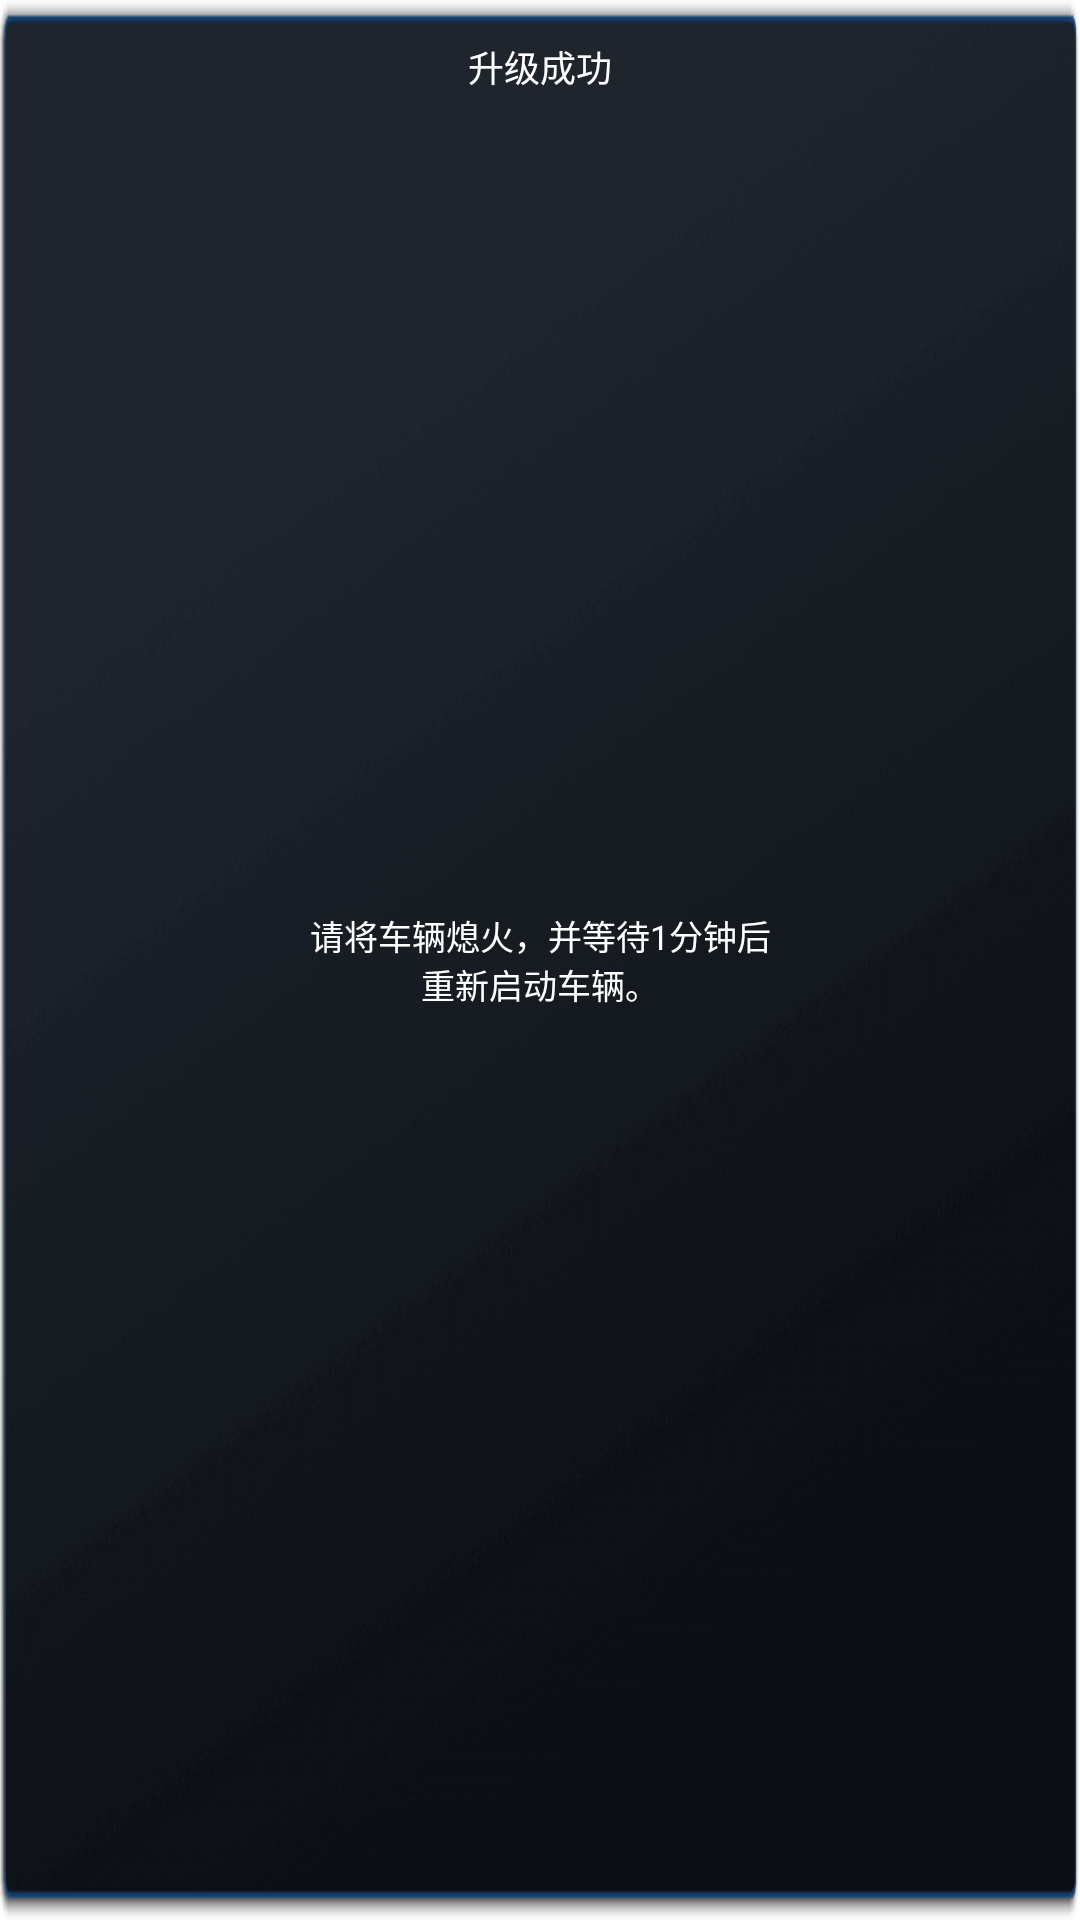

The Android layout XML behind this screen, and the referenced resources:
<!-- AndroidManifest.xml: application theme AppTheme -->
<!-- res/layout/dialog_success.xml -->
<?xml version="1.0" encoding="utf-8"?>
<FrameLayout xmlns:android="http://schemas.android.com/apk/res/android"
    android:layout_width="750px"
    android:layout_height="390px"
    android:layout_marginLeft="120px"
    android:theme="@style/UpdateDialogTheme"
    android:background="@drawable/dialog_update_no_title">
    <TextView
        android:id="@+id/dialog_success_title"
        android:layout_width="match_parent"
        android:layout_height="wrap_content"
        android:textSize="@dimen/common_font"
        android:textColor="@color/dialog_message"
        android:layout_marginTop="40px"
        android:text="@string/update_result_success_title"
        android:gravity="center"
        android:layout_gravity="top|center_horizontal"/>

    <TextView
        android:id="@+id/dialog_success_content"
        android:layout_width="match_parent"
        android:layout_height="wrap_content"
        android:gravity="center"
        android:textSize="34px"
        android:textColor="@color/dialog_message"
        android:layout_gravity="center"
        android:text="@string/update_result_success_content"/>
</FrameLayout>
<!-- resources referenced by this layout -->
<resources>
  <color name="dialog_message">@android:color/white</color>
  <dimen name="common_font">36px</dimen>
  <!-- drawable dialog_update_no_title: png bitmap (drawable, 38180 bytes) -->
  <string name="update_result_success_content">请将车辆熄火，并等待1分钟后\n重新启动车辆。</string>
  <string name="update_result_success_title">升级成功</string>
  <style name="UpdateDialogTheme" parent="android:style/Theme.Dialog">
          <item name="android:windowFrame">@null</item>
          <item name="android:windowNoTitle">true</item>
          <item name="android:windowBackground">@android:color/transparent</item>
          <item name="android:background">@android:color/transparent</item>
          <item name="android:windowIsFloating">true</item>
          <item name="android:windowContentOverlay">@null</item>
      </style>
  <style name="AppTheme" parent="Theme.AppCompat.Light.NoActionBar">
          <item name="android:fitsSystemWindows">false</item>
          <item name="android:windowBackground">@null</item>
          <item name="android:windowTranslucentStatus">true</item>
          <item name="android:windowTranslucentNavigation">false</item>
          <item name="android:windowAnimationStyle">@style/NotAnimation</item>
      </style>
  <style name="NotAnimation">
          <item name="android:activityOpenEnterAnimation">@null</item>
          <item name="android:activityOpenExitAnimation">@null</item>
          <item name="android:activityCloseEnterAnimation">@null</item>
          <item name="android:activityCloseExitAnimation">@null</item>
          <item name="android:taskOpenEnterAnimation">@null</item>
          <item name="android:taskOpenExitAnimation">@null</item>
          <item name="android:taskCloseEnterAnimation">@null</item>
          <item name="android:taskToFrontEnterAnimation">@null</item>
          <item name="android:taskToFrontExitAnimation">@null</item>
          <item name="android:taskToBackEnterAnimation">@null</item>
          <item name="android:taskToBackExitAnimation">@null</item>
          <item name="android:taskCloseExitAnimation">@null</item>
      </style>
</resources>
